Image classification data set "cleaned" (massamba0809/atelier_prepa_donnees_images on GitHub). Class labels (6): cardboard, glass, metal, paper, plastic, trash.

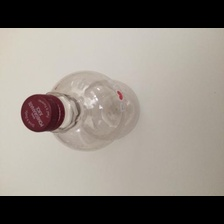
Label: plastic

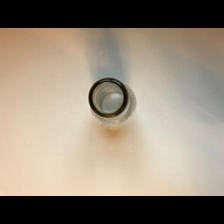
Label: glass

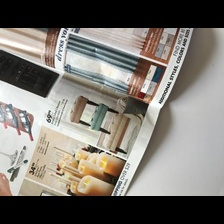
Label: paper

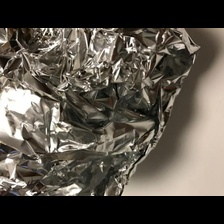
Label: metal

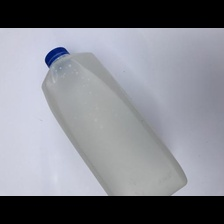
Label: plastic

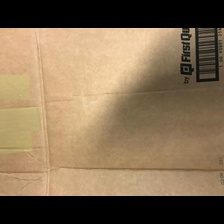
Label: cardboard
